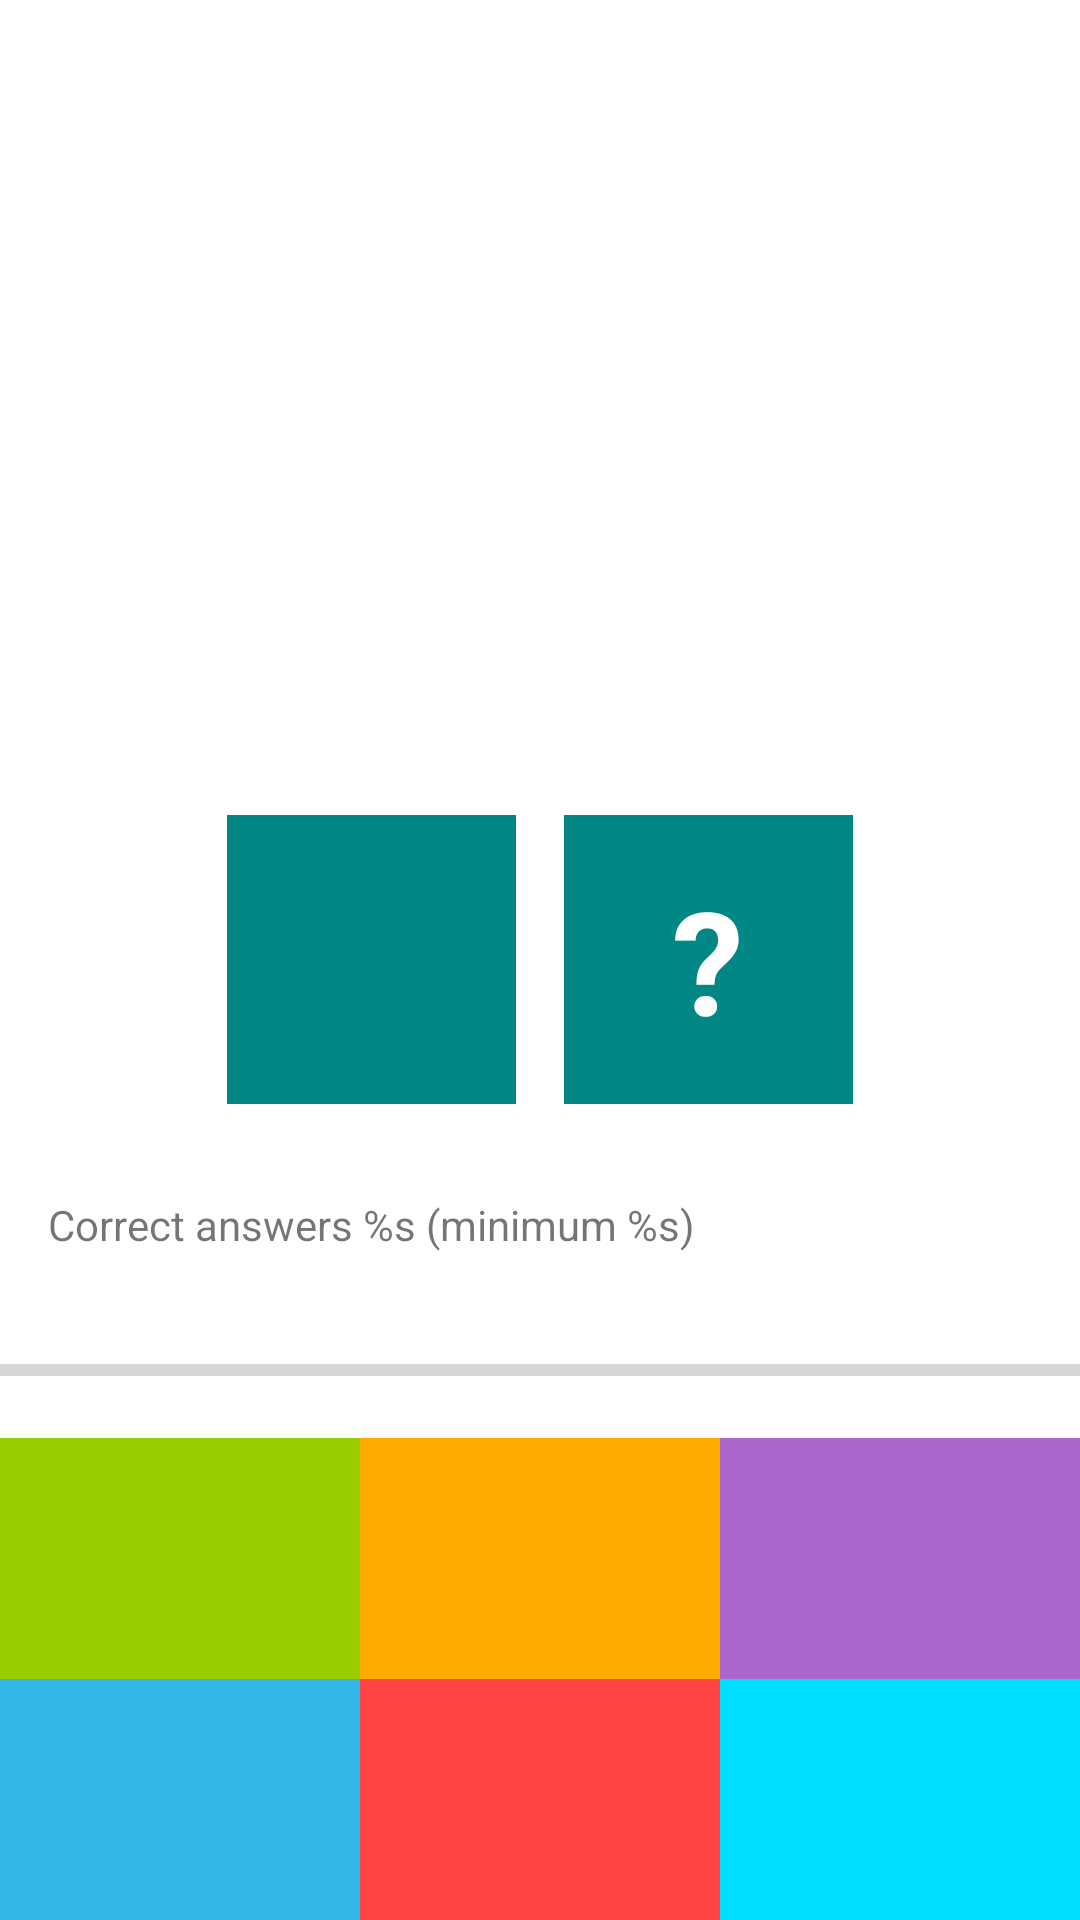

Layout XML and referenced resources for this Android screen:
<!-- AndroidManifest.xml: application theme Theme.BaseMathGame -->
<!-- res/layout/fragment_game.xml -->
<?xml version="1.0" encoding="utf-8"?>
<androidx.constraintlayout.widget.ConstraintLayout xmlns:android="http://schemas.android.com/apk/res/android"
    xmlns:app="http://schemas.android.com/apk/res-auto"
    xmlns:tools="http://schemas.android.com/tools"
    android:layout_width="match_parent"
    android:layout_height="match_parent"
    tools:context=".presentation.GameFragment">

    <TextView
        android:id="@+id/tv_timer"
        android:layout_width="wrap_content"
        android:layout_height="wrap_content"
        android:layout_margin="8dp"
        android:textColor="@color/purple_700"
        android:textSize="24sp"
        app:layout_constraintEnd_toEndOf="parent"
        app:layout_constraintStart_toStartOf="parent"
        app:layout_constraintTop_toTopOf="parent"
        tools:text="00:00" />

    <TextView
        android:id="@+id/tv_sum"
        style="@style/QuestionTextStyle"
        android:layout_width="144dp"
        android:layout_height="144dp"
        android:background="@drawable/circle_background"
        app:layout_constraintBottom_toTopOf="@id/tv_visible_number"
        app:layout_constraintEnd_toEndOf="parent"
        app:layout_constraintHorizontal_bias="0.498"
        app:layout_constraintStart_toStartOf="parent"
        app:layout_constraintTop_toTopOf="parent"
        app:layout_constraintVertical_chainStyle="packed"
        tools:text="1" />

    <TextView
        android:id="@+id/tv_visible_number"
        style="@style/QuestionTextStyle"
        android:layout_width="0dp"
        android:layout_height="wrap_content"
        android:background="@color/teal_700"
        app:layout_constraintBottom_toTopOf="@id/tv_option_1"
        app:layout_constraintDimensionRatio="1:1"
        app:layout_constraintEnd_toStartOf="@id/tv_question"
        app:layout_constraintHorizontal_chainStyle="packed"
        app:layout_constraintStart_toStartOf="parent"
        app:layout_constraintTop_toBottomOf="@id/tv_sum"
        tools:text="7" />

    <TextView
        android:id="@+id/tv_question"
        style="@style/QuestionTextStyle"
        android:layout_width="0dp"
        android:layout_height="wrap_content"
        android:background="@color/teal_700"
        android:text="@string/question_mark"
        app:layout_constraintBottom_toBottomOf="@id/tv_visible_number"
        app:layout_constraintDimensionRatio="1:1"
        app:layout_constraintEnd_toEndOf="parent"
        app:layout_constraintStart_toEndOf="@id/tv_visible_number"
        app:layout_constraintTop_toTopOf="@id/tv_visible_number" />

    <TextView
        android:id="@+id/tv_option_1"
        style="@style/OptionTextStyle"
        android:layout_width="0dp"
        android:layout_height="wrap_content"
        android:background="@android:color/holo_green_light"
        app:layout_constraintBottom_toTopOf="@id/tv_option_4"
        app:layout_constraintEnd_toStartOf="@id/tv_option_5"
        app:layout_constraintHorizontal_chainStyle="spread"
        app:layout_constraintStart_toStartOf="parent"
        tools:text="1" />

    <TextView
        android:id="@+id/tv_option_2"
        style="@style/OptionTextStyle"
        android:layout_width="0dp"
        android:layout_height="wrap_content"
        android:background="@color/buttons"
        app:layout_constraintBottom_toTopOf="@id/tv_option_4"
        app:layout_constraintEnd_toStartOf="@id/tv_option_6"
        app:layout_constraintStart_toEndOf="@id/tv_option_4"
        tools:text="2" />

    <TextView
        android:id="@+id/tv_option_3"
        style="@style/OptionTextStyle"
        android:layout_width="0dp"
        android:layout_height="wrap_content"
        android:background="@android:color/holo_purple"
        app:layout_constraintBottom_toTopOf="@id/tv_option_4"
        app:layout_constraintEnd_toEndOf="parent"
        app:layout_constraintStart_toEndOf="@id/tv_option_5"
        tools:text="3" />

    <TextView
        android:id="@+id/tv_option_4"
        style="@style/OptionTextStyle"
        android:layout_width="0dp"
        android:layout_height="wrap_content"
        android:background="@android:color/holo_blue_light"
        app:layout_constraintBottom_toBottomOf="parent"
        app:layout_constraintEnd_toStartOf="@id/tv_option_5"
        app:layout_constraintHorizontal_chainStyle="spread"
        app:layout_constraintStart_toStartOf="parent"
        tools:text="4" />

    <TextView
        android:id="@+id/tv_option_5"
        style="@style/OptionTextStyle"
        android:layout_width="0dp"
        android:layout_height="wrap_content"
        android:background="@android:color/holo_red_light"
        app:layout_constraintBottom_toBottomOf="parent"
        app:layout_constraintEnd_toStartOf="@id/tv_option_6"
        app:layout_constraintStart_toEndOf="@id/tv_option_4"
        tools:text="5" />

    <TextView
        android:id="@+id/tv_option_6"
        style="@style/OptionTextStyle"
        android:layout_width="0dp"
        android:layout_height="wrap_content"
        android:background="@android:color/holo_blue_bright"
        app:layout_constraintBottom_toBottomOf="parent"
        app:layout_constraintEnd_toEndOf="parent"
        app:layout_constraintStart_toEndOf="@id/tv_option_5"
        tools:text="6" />

    <TextView
        android:id="@+id/tv_answers_progress"
        android:layout_width="match_parent"
        android:layout_height="wrap_content"
        android:layout_margin="16dp"
        android:text="@string/correct_answers"
        app:layout_constraintBottom_toTopOf="@id/progress_bar"
        app:layout_constraintTop_toBottomOf="@id/tv_visible_number"
        app:layout_constraintVertical_chainStyle="spread" />

    <ProgressBar
        android:id="@+id/progress_bar"
        style="?android:attr/progressBarStyleHorizontal"
        android:layout_width="0dp"
        android:layout_height="wrap_content"
        android:max="100"
        android:secondaryProgressTint="@android:color/background_dark"
        app:layout_constraintBottom_toTopOf="@+id/tv_option_2"
        app:layout_constraintEnd_toEndOf="parent"
        app:layout_constraintStart_toStartOf="parent"
        app:layout_constraintTop_toBottomOf="@+id/tv_answers_progress" />

</androidx.constraintlayout.widget.ConstraintLayout>
<!-- resources referenced by this layout -->
<resources>
  <color name="buttons">#FFAB00</color>
  <color name="purple_700">#FF3700B3</color>
  <color name="teal_700">#FF018786</color>
  <string name="correct_answers">Correct answers %s (minimum %s)</string>
  <string name="question_mark">\?</string>
  <style name="OptionTextStyle">
          <item name="android:padding">16dp</item>
          <item name="android:textSize">36sp</item>
          <item name="android:gravity">center</item>
          <item name="android:textColor">@color/white</item>
      </style>
  <style name="QuestionTextStyle">
          <item name="android:padding">16dp</item>
          <item name="android:textSize">48sp</item>
          <item name="android:gravity">center</item>
          <item name="android:textStyle">bold</item>
          <item name="android:layout_margin">8dp</item>
          <item name="android:textColor">@color/white</item>
      </style>
  <style name="Theme.BaseMathGame" parent="Theme.MaterialComponents.DayNight.NoActionBar">
          
          <item name="colorPrimary">@color/purple_500</item>
          <item name="colorPrimaryVariant">@color/purple_700</item>
          <item name="colorOnPrimary">@color/white</item>
          
          <item name="colorSecondary">@color/teal_200</item>
          <item name="colorSecondaryVariant">@color/teal_700</item>
          <item name="colorOnSecondary">@color/black</item>
          
          <item name="android:statusBarColor">?attr/colorPrimaryVariant</item>
          
      </style>
  <color name="white">#FFFFFFFF</color>
  <color name="purple_500">#FF6200EE</color>
  <color name="teal_200">#FF03DAC5</color>
  <color name="black">#FF000000</color>
</resources>
